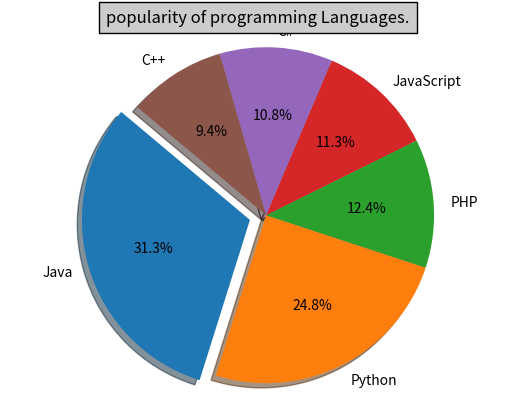

Here is the Python script that generated this plot:
import matplotlib.pyplot as plt
languages = 'Java', 'Python', 'PHP', 'JavaScript', 'C#', 'C++'
popuratity = [22.2, 17.6, 8.8, 8, 7.7, 6.7]
colors = ["#1f77b4", "#ff7f0e", "#2ca02c", "#d62728", "#9467bd", "#8c564b"]
explode =(0.1,0,0,0,0,0)
plt.pie(popuratity, explode=explode, labels=languages, colors=colors,autopct='%1.1f%%', shadow=True, startangle=140)
plt.axis('equal')
plt.title("popularity of programming Languages.", bbox={'facecolor':'0.8','pad':5})
plt.show()